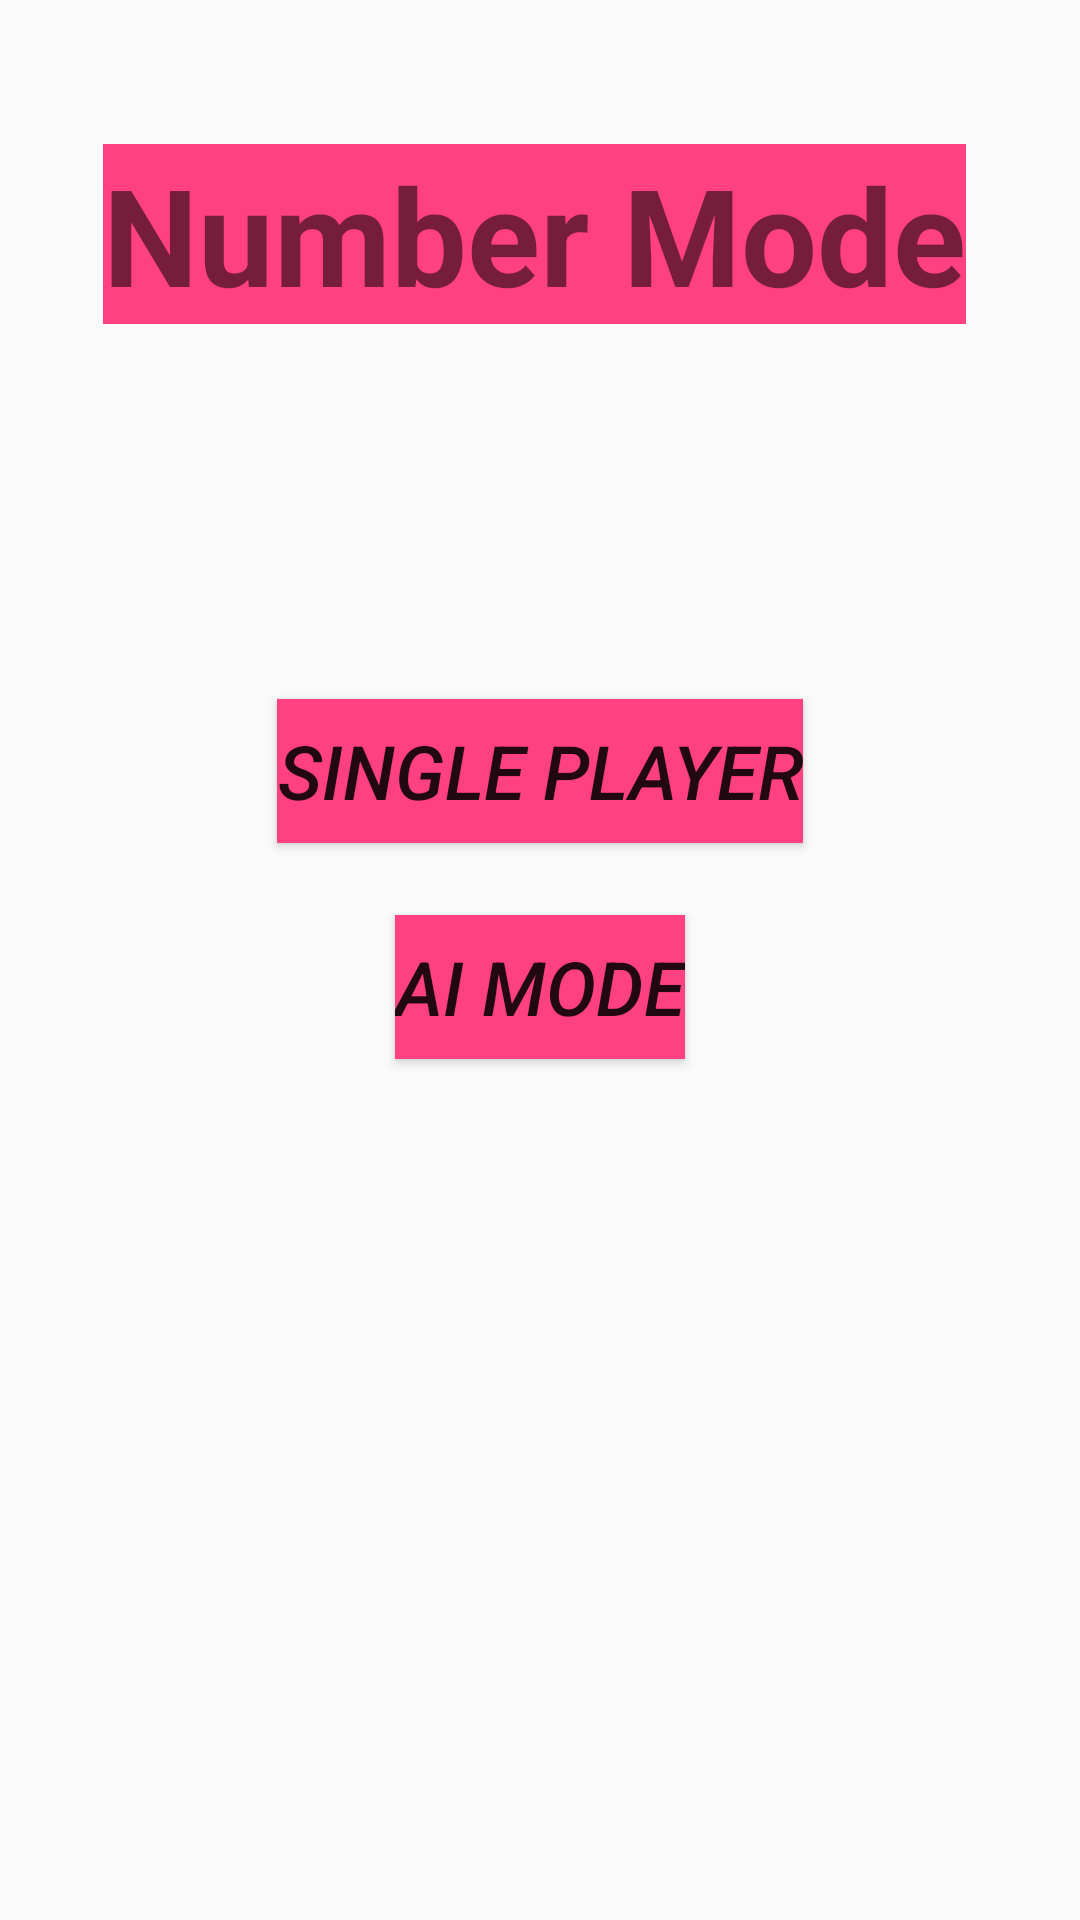

Reconstruct the res/layout file that produces this screen, plus the resources it refers to.
<!-- AndroidManifest.xml: application theme AppTheme -->
<!-- res/layout/activity_nun_mode_select.xml -->
<?xml version="1.0" encoding="utf-8"?>
<android.support.constraint.ConstraintLayout xmlns:android="http://schemas.android.com/apk/res/android"
    xmlns:app="http://schemas.android.com/apk/res-auto"
    xmlns:tools="http://schemas.android.com/tools"
    android:id="@+id/numModeSelect"
    android:layout_width="match_parent"
    android:layout_height="match_parent"
    tools:context="groupapp.cs.psu.slidingpuzzle.NunModeSelectActivity">


    <TextView
        android:id="@+id/textView3"
        android:layout_width="wrap_content"
        android:layout_height="wrap_content"
        android:layout_marginEnd="38dp"
        android:layout_marginTop="48dp"
        android:background="@color/colorAccent"
        android:text="Number Mode"
        android:textSize="45dp"
        android:textStyle="bold"
        app:layout_constraintEnd_toEndOf="parent"
        app:layout_constraintTop_toTopOf="parent" />

    <Button
        android:id="@+id/spbutton"
        android:layout_width="wrap_content"
        android:layout_height="wrap_content"
        android:layout_marginTop="233dp"
        android:background="@color/colorAccent"
        android:text="Single Player"
        android:textSize="25dp"
        android:textStyle="italic"
        app:layout_constraintEnd_toEndOf="parent"
        app:layout_constraintStart_toStartOf="parent"
        app:layout_constraintTop_toTopOf="parent" />

    <Button
        android:id="@+id/aibutton"
        android:layout_width="wrap_content"
        android:layout_height="wrap_content"
        android:layout_marginTop="24dp"
        android:background="@color/colorAccent"
        android:text="AI mode"
        android:textSize="25dp"
        android:textStyle="italic"
        app:layout_constraintEnd_toEndOf="parent"
        app:layout_constraintStart_toStartOf="parent"
        app:layout_constraintTop_toBottomOf="@+id/spbutton" />


</android.support.constraint.ConstraintLayout>
<!-- resources referenced by this layout -->
<resources>
  <color name="colorAccent">#FF4081</color>
  <style name="AppTheme" parent="Theme.AppCompat.Light.DarkActionBar">
          
          <item name="colorPrimary">@color/colorPrimary</item>
          <item name="colorPrimaryDark">@color/colorPrimaryDark</item>
          <item name="colorAccent">@color/colorAccent</item>
      </style>
  <color name="colorPrimary">#3F51B5</color>
  <color name="colorPrimaryDark">#303F9F</color>
</resources>
